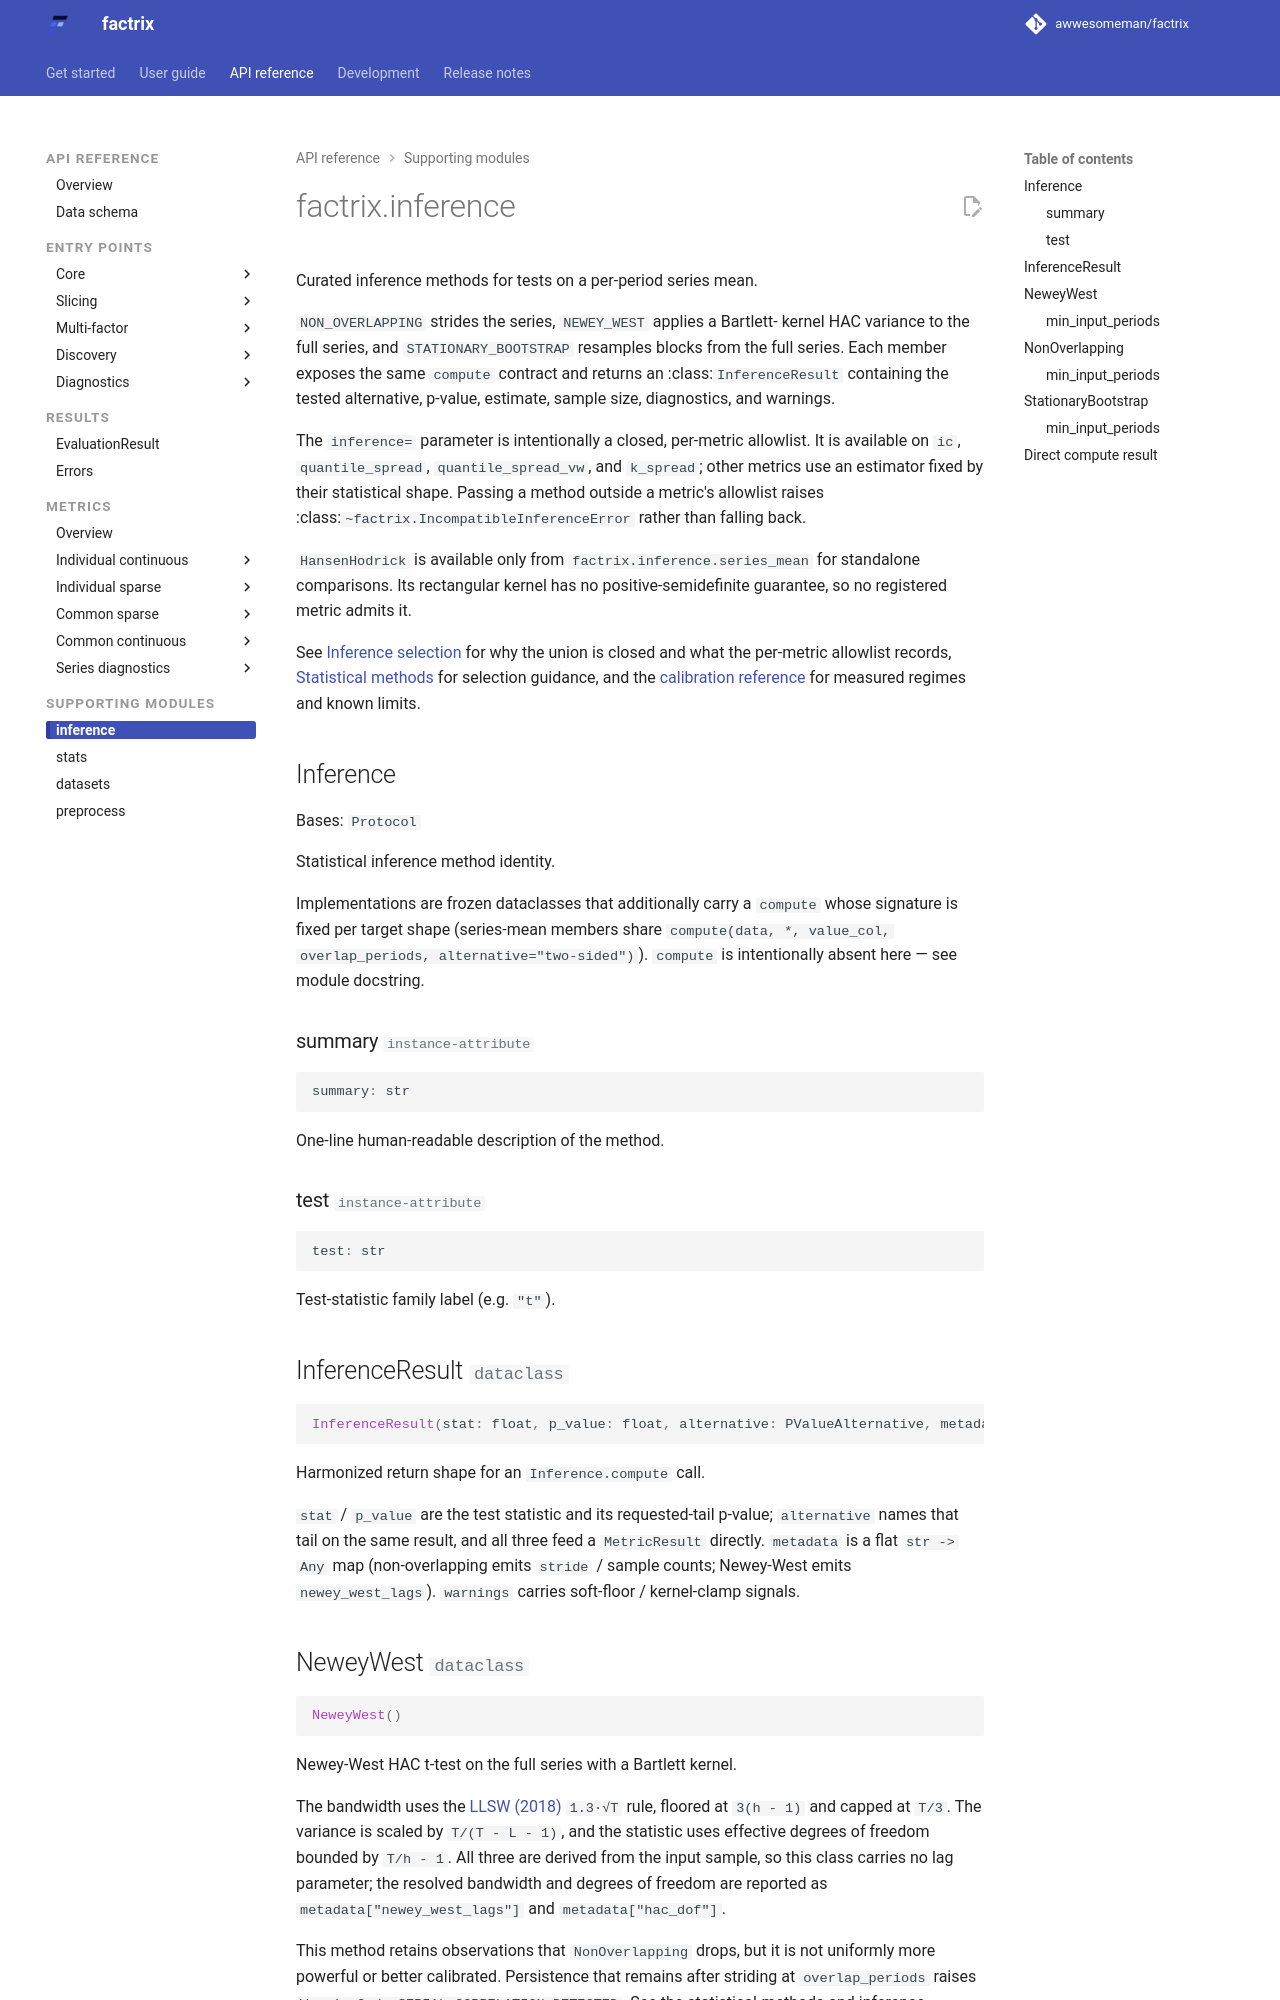

repository: awwesomeman/factrix · page: 0.34.0/api/inference/index.html · generator: mkdocs

---
title: factrix.inference
---

::: factrix.inference

## Direct `compute` result

Every series-mean member has the same direct-call shape:

```python
from datetime import date, timedelta

import numpy as np
import polars as pl
from factrix.inference import NEWEY_WEST

data = pl.DataFrame(
    {
        "date": [date(2024, 1, 1) + timedelta(days=i) for i in range(60)],
        "value": np.linspace(-0.1, 0.2, 60),
    }
)
result = NEWEY_WEST.compute(
    data,
    value_col="value",
    overlap_periods=5,
    alternative="greater",
)
assert result.alternative == "greater"
```
